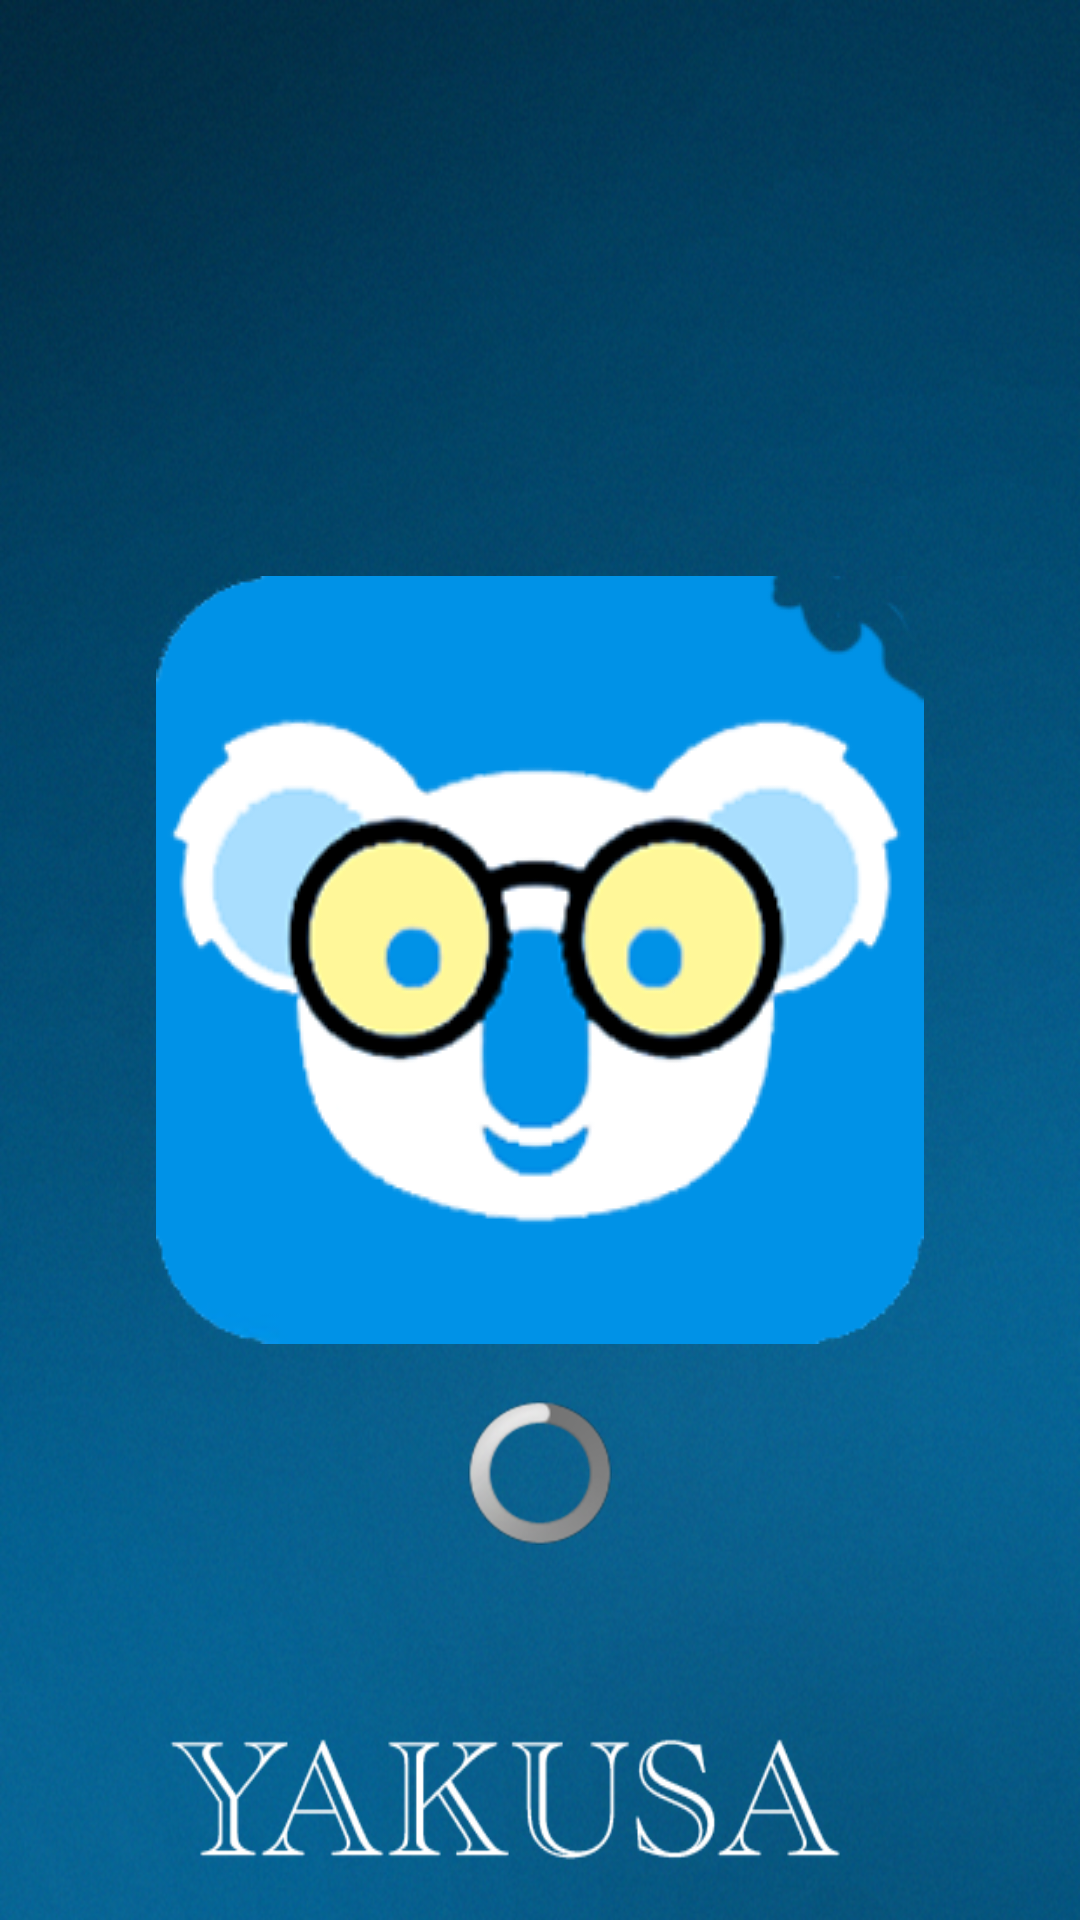

Reconstruct the res/layout file that produces this screen, plus the resources it refers to.
<!-- AndroidManifest.xml: application theme AppTheme -->
<!-- res/layout/splash.xml -->
<?xml version="1.0" encoding="utf-8"?>
<RelativeLayout
    android:layout_gravity="clip_vertical"
    android:orientation="vertical"
    android:background="@drawable/bakhground_sbmptn"
    android:paddingLeft="@dimen/activity_horizontal_margin"
    android:paddingTop="@dimen/activity_vertical_margin"
    android:paddingRight="@dimen/activity_horizontal_margin"
    android:paddingBottom="@dimen/activity_vertical_margin"
    android:layout_width="-1dp"
    android:layout_height="-1dp"
    xmlns:android="http://schemas.android.com/apk/res/android">
    <ImageView android:id="@+id/ivTransaksiPemasukan"
        android:layout_width="-2dp"
        android:layout_height="-2dp"
        android:src="@drawable/wallet"
        android:scaleType="center"
        android:layout_centerHorizontal="true"
        android:layout_centerVertical="true" />
    <ProgressBar android:id="@+id/progressBar1"
        android:layout_width="-2dp"
        android:layout_height="-2dp"
        android:layout_marginTop="19dp"
        android:layout_below="@id/ivTransaksiPemasukan"
        android:layout_centerHorizontal="true" />
</RelativeLayout>
<!-- resources referenced by this layout -->
<resources>
  <!-- drawable bakhground_sbmptn: jpg bitmap (drawable, 387957 bytes) -->
  <!-- drawable wallet: png bitmap (drawable, 29358 bytes) -->
  <style name="AppTheme" parent="@style/AppBaseTheme" />
  <style name="AppBaseTheme" parent="@android:style/Theme.Light" />
</resources>
